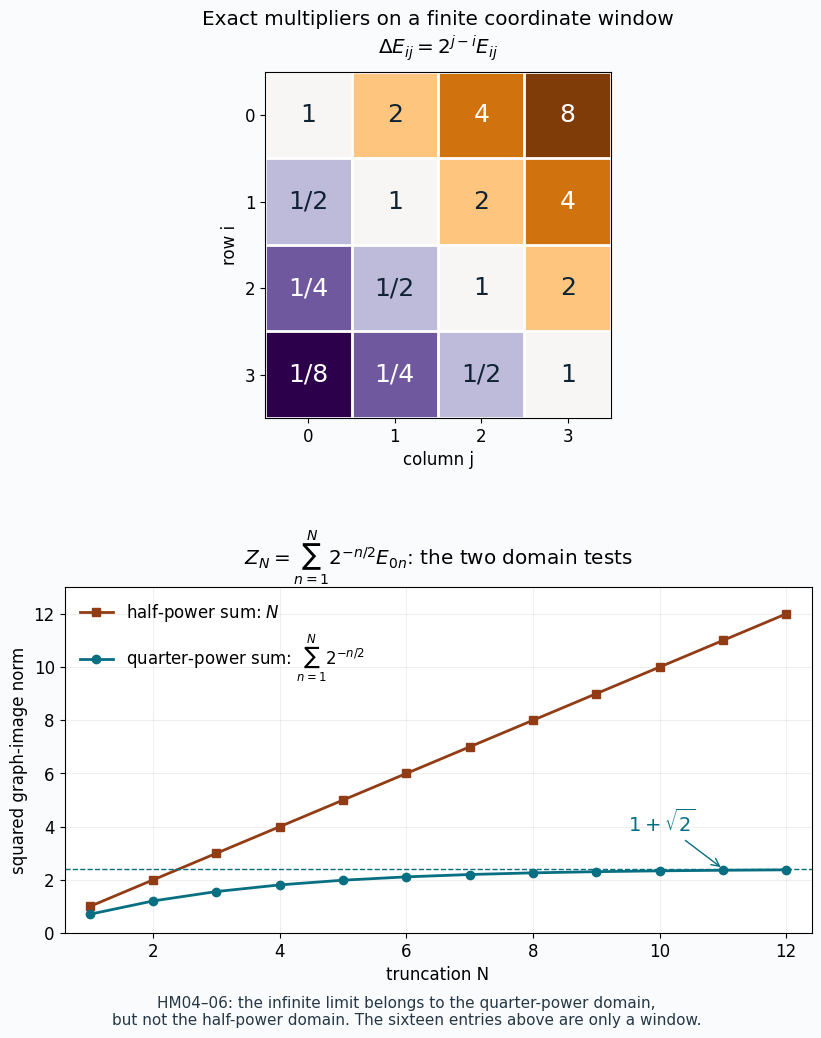

Reproduce this figure in Python. (Note: this script raises an exception after producing the figure.)
"""Reproduce the exact coordinate window and HM06 finite domain sums."""
from pathlib import Path
import math
import matplotlib
matplotlib.use('Agg')
import matplotlib.pyplot as plt
import numpy as np

plt.rcParams.update({'font.family':'DejaVu Sans','font.size':12})
fig, (ax, bx)=plt.subplots(2,1,figsize=(9,10.5),dpi=100)
fig.patch.set_facecolor('#fafbfc')
ratios=np.array([[2.0**(j-i) for j in range(4)] for i in range(4)])
ax.imshow(np.log2(ratios),cmap='PuOr_r',vmin=-3,vmax=3)
for i in range(4):
    for j in range(4):
        k=j-i
        label=str(2**k) if k>=0 else '1/'+str(2**(-k))
        ax.text(j,i,label,ha='center',va='center',fontsize=18,
                color='white' if abs(k)>=2 else '#102333')
ax.set_xticks(range(4));ax.set_yticks(range(4))
ax.set_xlabel('column j');ax.set_ylabel('row i')
ax.set_title('Exact multipliers on a finite coordinate window\n'
             r'$\Delta E_{ij}=2^{j-i}E_{ij}$',pad=13)
ax.set_xticks(np.arange(-.5,4,1),minor=True)
ax.set_yticks(np.arange(-.5,4,1),minor=True)
ax.grid(which='minor',color='white',linewidth=2)
ax.tick_params(which='minor',bottom=False,left=False)
N=np.arange(1,13)
quarter=np.array([sum(2**(-n/2) for n in range(1,int(k)+1)) for k in N])
bx.plot(N,N,'s-',color='#923c15',linewidth=2,label=r'half-power sum: $N$')
bx.plot(N,quarter,'o-',color='#076f82',linewidth=2,label=r'quarter-power sum: $\sum_{n=1}^N2^{-n/2}$')
bx.axhline(1+math.sqrt(2),color='#076f82',linestyle='--',linewidth=1)
bx.annotate(r'$1+\sqrt{2}$',(11,1+math.sqrt(2)),xytext=(9.5,3.8),
            arrowprops={'arrowstyle':'->','color':'#076f82'},color='#076f82',fontsize=14)
bx.set(xlim=(.6,12.4),ylim=(0,13),xlabel='truncation N',ylabel='squared graph-image norm')
bx.set_title(r'$Z_N=\sum_{n=1}^N2^{-n/2}E_{0n}$: the two domain tests',pad=14)
bx.grid(alpha=.2);bx.legend(loc='upper left',frameon=False)
fig.subplots_adjust(top=.93,bottom=.11,hspace=.49,left=.12,right=.95)
fig.text(.5,.035,'HM04–06: the infinite limit belongs to the quarter-power domain,\n'
         'but not the half-power domain. The sixteen entries above are only a window.',
         ha='center',va='center',fontsize=11,color='#253746')
out=Path(__file__).with_name('hilbert-schmidt-modular-domains.png')
fig.savefig(out,dpi=100,metadata={'Software':'OA-MOD original figure','Title':'Hilbert-Schmidt modular domains'})
plt.close(fig)
